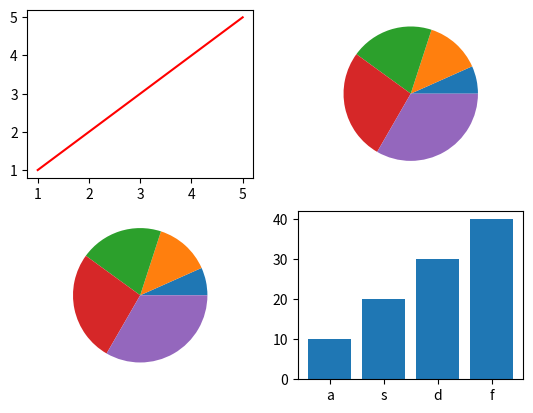

Recreate this plot in Python.
import matplotlib.pyplot as plt

x=[1,2,3,4,5]
y=[1,2,3,4,5]
plt.subplot(2,2,1)
plt.plot(x,y, color='red')

x2=['a', 's', 'd', 'f']
y2=[10,20,30,40]
plt.subplot(2,2,4)
plt.bar(x2, y2)

plt.subplot(2,2,2)
plt.pie(y)


x1=[10,20,30,40]
plt.subplot(2,2,3)
plt.pie(x)
plt.show()